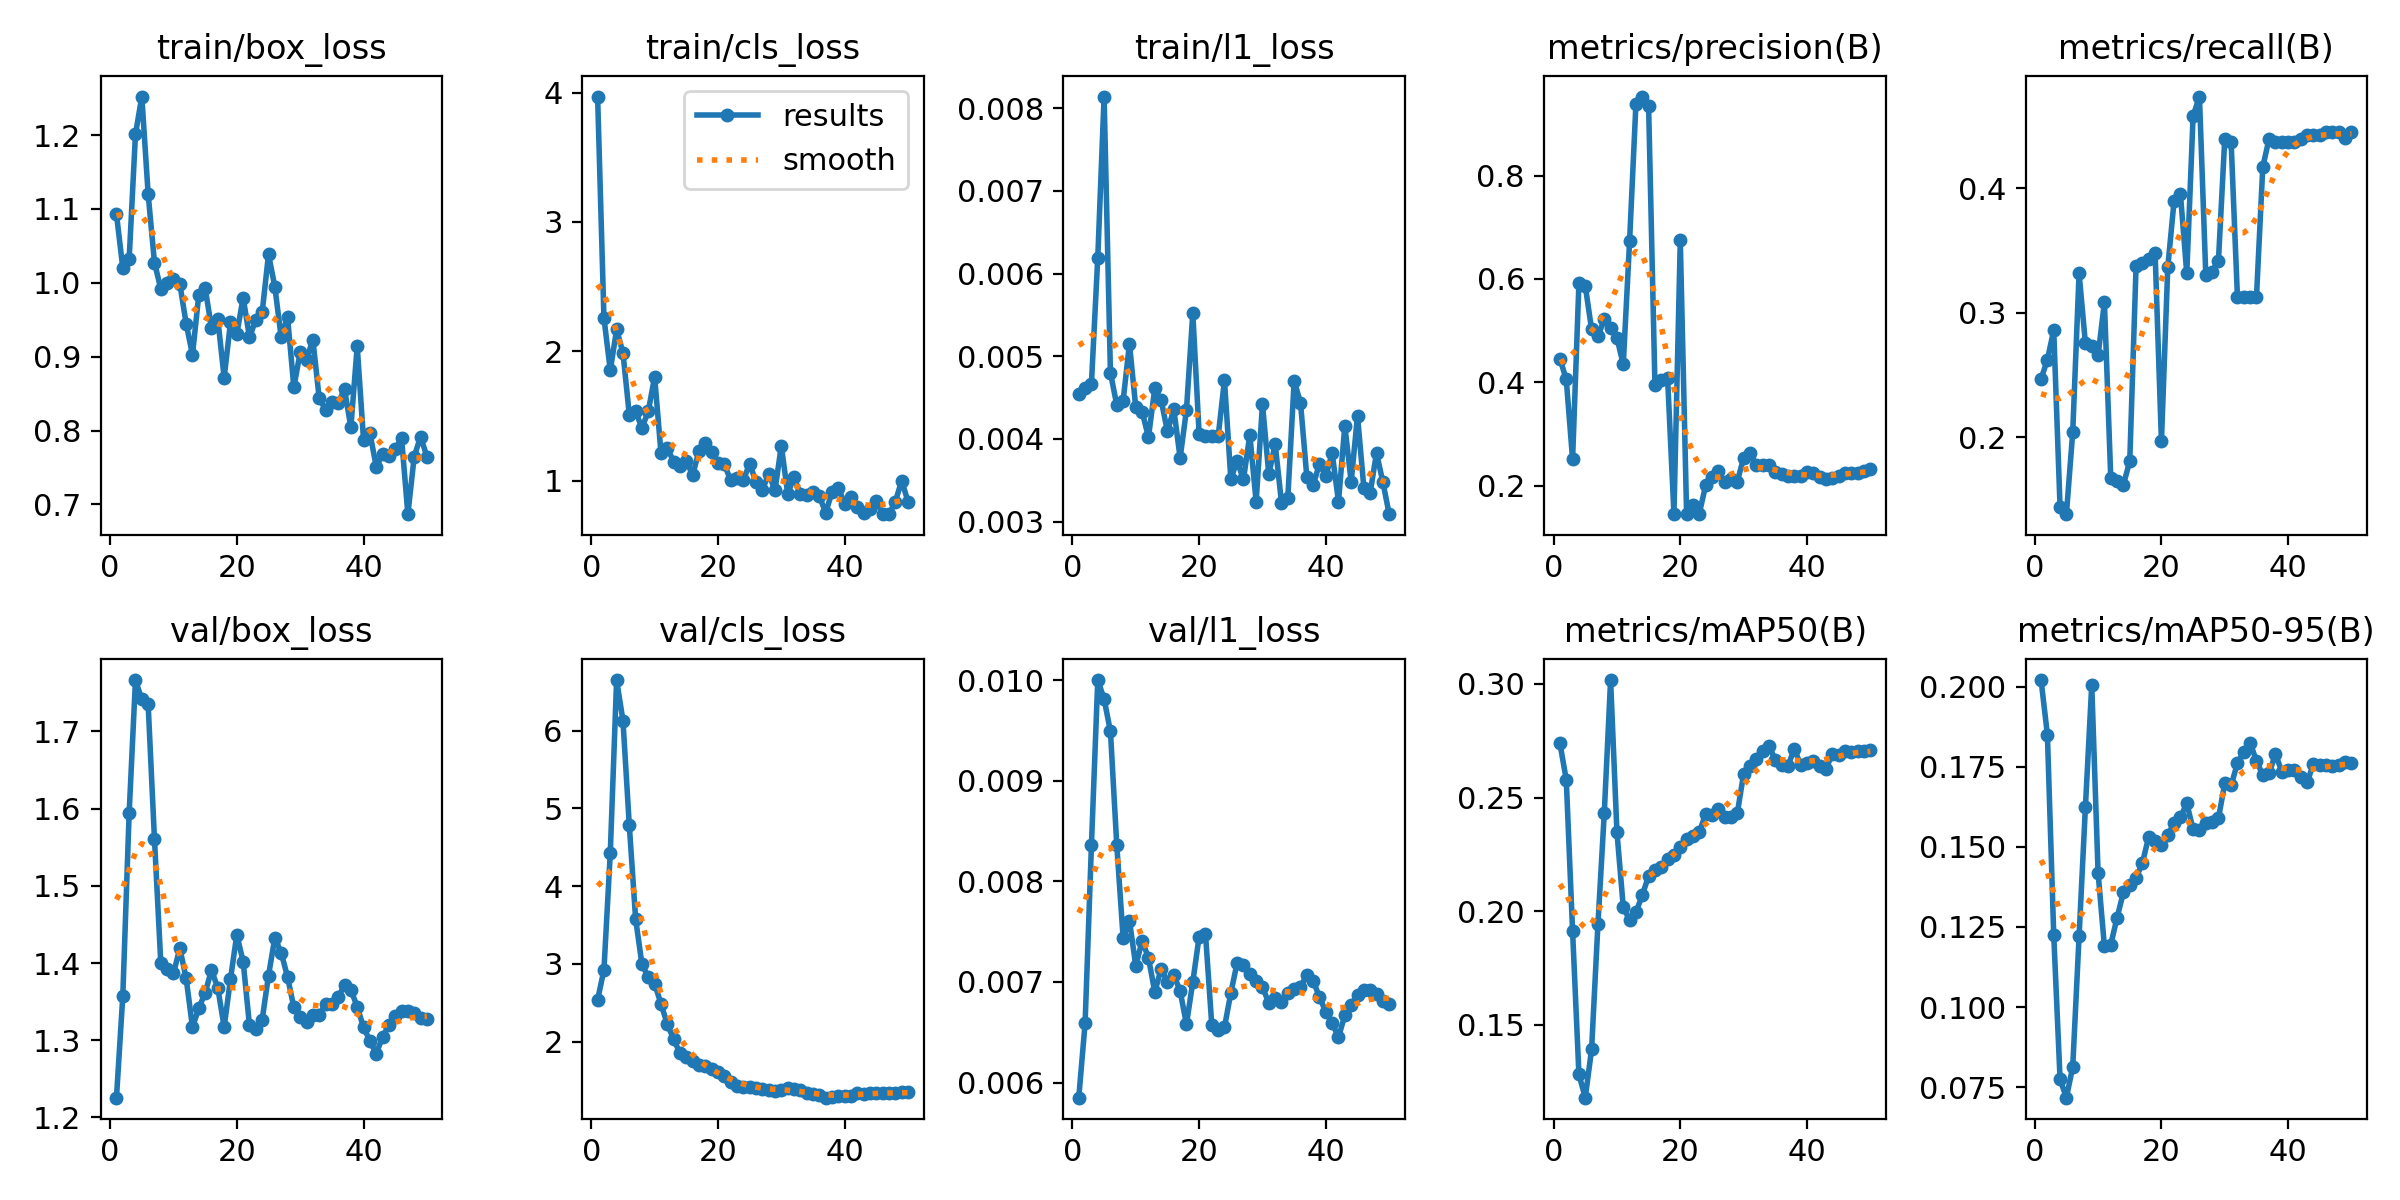

Values plotted in this chart, from the file beside it:
epoch, time, train/box_loss, train/cls_loss, train/l1_loss, metrics/precision(B), metrics/recall(B), metrics/mAP50(B), metrics/mAP50-95(B), val/box_loss, val/cls_loss, val/l1_loss, lr/pg0, lr/pg1, lr/pg2
1, 57.17, 1.093, 3.969, 0.00454, 0.4459, 0.2469, 0.2738, 0.2021, 1.226, 2.539, 0.00585, 0.0003125, 0.0003125, 0.0003125
2, 104.8, 1.02, 2.257, 0.00461, 0.4055, 0.2623, 0.2579, 0.185, 1.357, 2.924, 0.00659, 0.0007147, 0.0007147, 0.0007147
3, 148.4, 1.032, 1.853, 0.00467, 0.2508, 0.2863, 0.1913, 0.1225, 1.594, 4.429, 0.00836, 0.0011, 0.0011, 0.0011
4, 190.2, 1.201, 2.169, 0.00619, 0.5919, 0.1438, 0.1283, 0.07743, 1.767, 6.649, 0.01, 0.001176, 0.001176, 0.001176
5, 242.3, 1.252, 1.989, 0.00814, 0.5869, 0.1383, 0.118, 0.07171, 1.741, 6.128, 0.00981, 0.001151, 0.001151, 0.001151
6, 295.9, 1.12, 1.51, 0.0048, 0.5023, 0.2043, 0.1393, 0.08136, 1.735, 4.785, 0.00949, 0.001126, 0.001126, 0.001126
7, 352.5, 1.027, 1.535, 0.00441, 0.4887, 0.3318, 0.1942, 0.1221, 1.56, 3.578, 0.00836, 0.001102, 0.001102, 0.001102
8, 406.2, 0.9917, 1.407, 0.00446, 0.5221, 0.2755, 0.243, 0.1624, 1.4, 2.994, 0.00744, 0.001077, 0.001077, 0.001077
9, 459, 0.9999, 1.538, 0.00515, 0.5059, 0.2738, 0.3017, 0.2006, 1.392, 2.831, 0.00761, 0.001052, 0.001052, 0.001052
10, 511.6, 1.006, 1.804, 0.00438, 0.486, 0.266, 0.2349, 0.1419, 1.387, 2.747, 0.00716, 0.001027, 0.001027, 0.001027
11, 561, 0.9987, 1.216, 0.00433, 0.4346, 0.3085, 0.2019, 0.1189, 1.419, 2.489, 0.00741, 0.001002, 0.001002, 0.001002
12, 610.4, 0.9449, 1.253, 0.00402, 0.6737, 0.1676, 0.196, 0.1195, 1.38, 2.226, 0.00724, 0.0009778, 0.0009778, 0.0009778
13, 660, 0.9026, 1.147, 0.00461, 0.939, 0.1649, 0.1995, 0.1279, 1.317, 2.034, 0.0069, 0.000953, 0.000953, 0.000953
14, 712.1, 0.9842, 1.117, 0.00447, 0.9533, 0.162, 0.2071, 0.1358, 1.341, 1.852, 0.00713, 0.0009283, 0.0009283, 0.0009283
15, 762.3, 0.9929, 1.156, 0.00409, 0.9349, 0.1809, 0.2155, 0.138, 1.361, 1.802, 0.007, 0.0009035, 0.0009035, 0.0009035
16, 813, 0.9391, 1.042, 0.00436, 0.3952, 0.3378, 0.2184, 0.1402, 1.391, 1.752, 0.00707, 0.0008787, 0.0008787, 0.0008787
17, 862.4, 0.9508, 1.231, 0.00377, 0.4043, 0.3404, 0.2193, 0.145, 1.368, 1.698, 0.00691, 0.000854, 0.000854, 0.000854
18, 913.6, 0.8717, 1.291, 0.00435, 0.4075, 0.3431, 0.2229, 0.1532, 1.317, 1.694, 0.00658, 0.0008293, 0.0008293, 0.0008293
19, 963.3, 0.9464, 1.221, 0.00552, 0.1455, 0.3484, 0.2248, 0.1518, 1.379, 1.652, 0.007, 0.0008045, 0.0008045, 0.0008045
20, 1014, 0.931, 1.133, 0.00406, 0.6749, 0.1968, 0.2283, 0.1505, 1.437, 1.612, 0.00745, 0.0007797, 0.0007797, 0.0007797
21, 1065, 0.9799, 1.128, 0.00403, 0.1446, 0.3365, 0.2318, 0.1537, 1.402, 1.555, 0.00748, 0.000755, 0.000755, 0.000755
22, 1113, 0.9261, 1.004, 0.00404, 0.1616, 0.3901, 0.2329, 0.1573, 1.319, 1.482, 0.00657, 0.0007302, 0.0007302, 0.0007302
23, 1154, 0.9503, 1.019, 0.00403, 0.1456, 0.3954, 0.2347, 0.1592, 1.315, 1.434, 0.00652, 0.0007055, 0.0007055, 0.0007055
24, 1196, 0.96, 1.004, 0.00471, 0.2002, 0.3318, 0.2428, 0.1636, 1.327, 1.413, 0.00655, 0.0006808, 0.0006808, 0.0006808
25, 1238, 1.039, 1.132, 0.00352, 0.2163, 0.4582, 0.2421, 0.1554, 1.384, 1.418, 0.00689, 0.000656, 0.000656, 0.000656
26, 1286, 0.9948, 0.9901, 0.00373, 0.2276, 0.4738, 0.2449, 0.1553, 1.433, 1.401, 0.00719, 0.0006312, 0.0006312, 0.0006312
27, 1348, 0.9261, 0.9257, 0.00351, 0.2064, 0.3306, 0.2415, 0.1575, 1.413, 1.398, 0.00717, 0.0006065, 0.0006065, 0.0006065
28, 1414, 0.9541, 1.055, 0.00405, 0.2131, 0.3332, 0.2415, 0.1577, 1.382, 1.375, 0.00708, 0.0005818, 0.0005818, 0.0005818
29, 1475, 0.8588, 0.9253, 0.00324, 0.2077, 0.342, 0.2431, 0.1589, 1.343, 1.364, 0.00701, 0.000557, 0.000557, 0.000557
30, 1531, 0.9058, 1.272, 0.00442, 0.2537, 0.44, 0.2604, 0.1698, 1.331, 1.378, 0.00695, 0.0005322, 0.0005322, 0.0005322
31, 1582, 0.8957, 0.8994, 0.00357, 0.2623, 0.4374, 0.264, 0.1692, 1.324, 1.411, 0.00679, 0.0005075, 0.0005075, 0.0005075
32, 1634, 0.9233, 1.025, 0.00394, 0.2398, 0.3124, 0.2672, 0.1761, 1.333, 1.399, 0.00684, 0.0004827, 0.0004827, 0.0004827
33, 1684, 0.8439, 0.9, 0.00323, 0.2406, 0.3124, 0.2707, 0.1796, 1.332, 1.384, 0.0068, 0.000458, 0.000458, 0.000458
34, 1734, 0.8284, 0.8883, 0.00329, 0.239, 0.3124, 0.2725, 0.1825, 1.347, 1.344, 0.00689, 0.0004332, 0.0004332, 0.0004332
35, 1783, 0.8384, 0.9101, 0.0047, 0.2257, 0.3124, 0.2667, 0.1768, 1.346, 1.328, 0.00693, 0.0004085, 0.0004085, 0.0004085
36, 1832, 0.8373, 0.8811, 0.00444, 0.2232, 0.4172, 0.2644, 0.1724, 1.356, 1.318, 0.00695, 0.0003837, 0.0003837, 0.0003837
37, 1881, 0.8562, 0.7532, 0.00354, 0.2177, 0.4401, 0.264, 0.1729, 1.371, 1.281, 0.00707, 0.000359, 0.000359, 0.000359
38, 1931, 0.8044, 0.9108, 0.00344, 0.2185, 0.4374, 0.2714, 0.179, 1.365, 1.29, 0.00701, 0.0003343, 0.0003343, 0.0003343
39, 1981, 0.9141, 0.9429, 0.0037, 0.2178, 0.4374, 0.2645, 0.1735, 1.343, 1.304, 0.00685, 0.0003095, 0.0003095, 0.0003095
40, 2032, 0.7879, 0.8239, 0.00355, 0.2256, 0.4374, 0.2651, 0.1741, 1.317, 1.301, 0.0067, 0.0002848, 0.0002848, 0.0002848
41, 2080, 0.7971, 0.873, 0.00383, 0.2237, 0.4374, 0.2661, 0.1739, 1.299, 1.306, 0.00659, 0.00026, 0.00026, 0.00026
42, 2129, 0.7512, 0.7989, 0.00324, 0.2158, 0.4401, 0.2638, 0.1719, 1.283, 1.337, 0.00645, 0.0002352, 0.0002352, 0.0002352
43, 2176, 0.7679, 0.7513, 0.00416, 0.2134, 0.4427, 0.2625, 0.1702, 1.304, 1.331, 0.00667, 0.0002105, 0.0002105, 0.0002105
44, 2224, 0.7658, 0.7786, 0.00348, 0.2149, 0.4427, 0.2694, 0.1759, 1.32, 1.336, 0.00677, 0.0001857, 0.0001857, 0.0001857
45, 2273, 0.7746, 0.8412, 0.00428, 0.2184, 0.4427, 0.2688, 0.1755, 1.332, 1.341, 0.00687, 0.000161, 0.000161, 0.000161
46, 2321, 0.7903, 0.7453, 0.00341, 0.2249, 0.4454, 0.2705, 0.1754, 1.338, 1.342, 0.00692, 0.0001363, 0.0001363, 0.0001363
47, 2369, 0.6869, 0.7414, 0.00335, 0.2249, 0.4454, 0.27, 0.1752, 1.338, 1.346, 0.00692, 0.0001115, 0.0001115, 0.0001115
48, 2417, 0.7648, 0.8383, 0.00383, 0.2252, 0.4454, 0.2703, 0.1757, 1.335, 1.339, 0.00688, 8.675e-05, 8.675e-05, 8.675e-05
49, 2465, 0.7919, 1.001, 0.00348, 0.2273, 0.4405, 0.2707, 0.1766, 1.329, 1.35, 0.00681, 6.2e-05, 6.2e-05, 6.2e-05
50, 2514, 0.7649, 0.837, 0.00309, 0.2321, 0.4452, 0.2709, 0.1761, 1.327, 1.35, 0.00678, 3.725e-05, 3.725e-05, 3.725e-05
